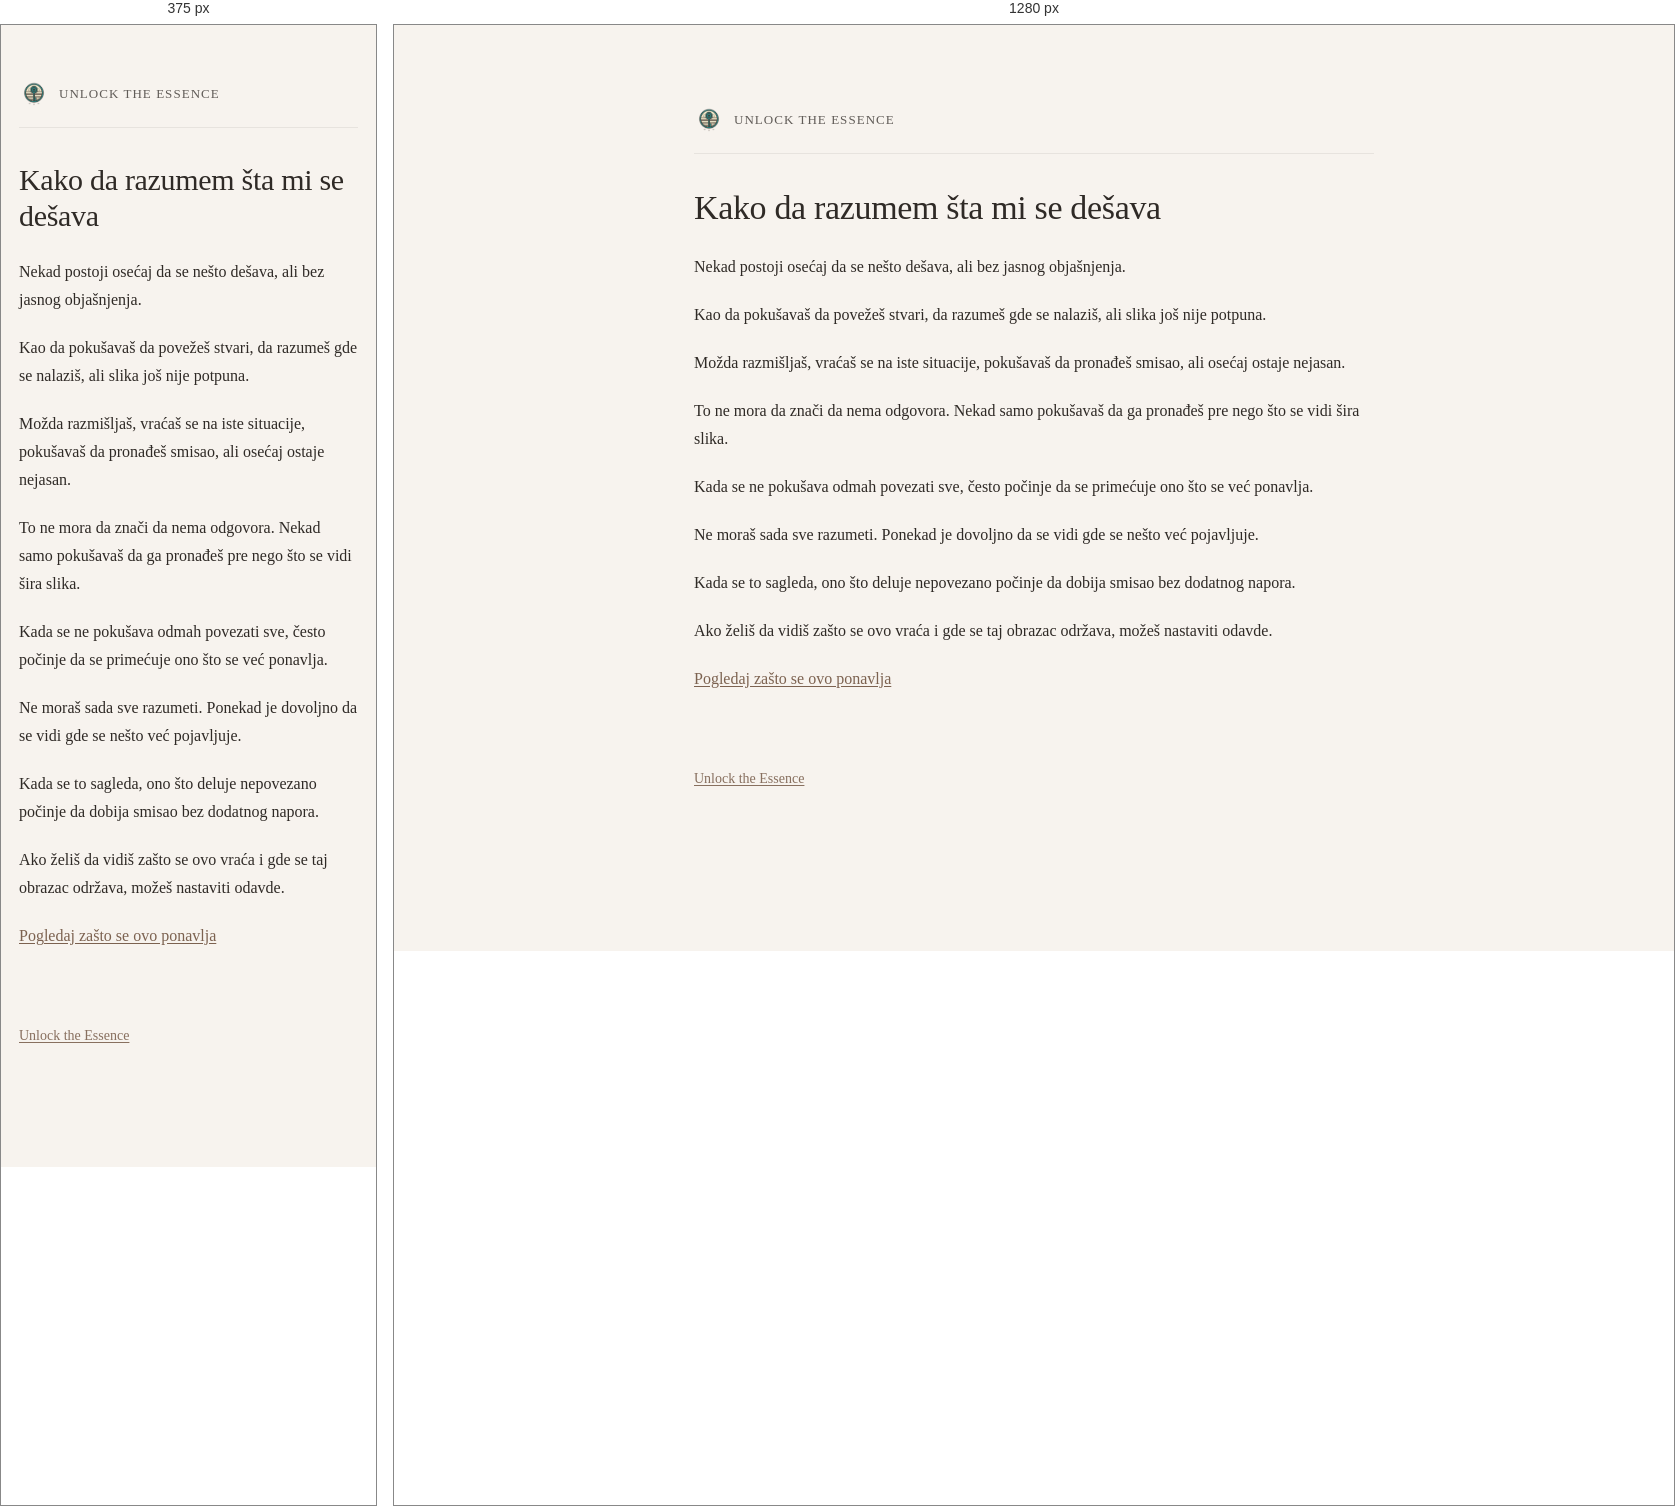
Rendered at 375 px and 1280 px, left to right.

<!-- file: kako-da-razumem-sta-mi-se-desava.html -->
<!DOCTYPE html>
<html lang="sr">
<head>
  <meta charset="UTF-8" />
  <title>Kako da razumem šta mi se dešava | Unlock the Essence</title>
  <meta name="description" content="Ako pokušavaš da razumeš šta ti se dešava, ovde možeš mirnije sagledati šta se ponavlja i kako se to pojavljuje." />
  <meta name="robots" content="index, follow" />
  <meta name="theme-color" content="#f7f4ee" />
  <link rel="canonical" href="https://kako.unlocktheessence.com/kako-da-razumem-sta-mi-se-desava.html" />
  <meta property="og:locale" content="sr_RS" />
  <meta property="og:type" content="article" />
  <meta property="og:title" content="Kako da razumem šta mi se dešava | Unlock the Essence" />
  <meta property="og:description" content="Ako pokušavaš da razumeš šta ti se dešava, ovde možeš mirnije sagledati šta se ponavlja i kako se to pojavljuje." />
  <meta property="og:url" content="https://kako.unlocktheessence.com/kako-da-razumem-sta-mi-se-desava.html" />
  <meta property="og:site_name" content="Unlock the Essence" />
  <meta property="og:image" content="https://kako.unlocktheessence.com/unlock-the-essence-logo.png" />
  <meta name="twitter:card" content="summary_large_image" />
  <meta name="twitter:title" content="Kako da razumem šta mi se dešava | Unlock the Essence" />
  <meta name="twitter:description" content="Ako pokušavaš da razumeš šta ti se dešava, ovde možeš mirnije sagledati šta se ponavlja i kako se to pojavljuje." />
  <meta name="twitter:image" content="https://kako.unlocktheessence.com/unlock-the-essence-logo.png" />
  <meta name="viewport" content="width=device-width, initial-scale=1.0" />
  <link rel="icon" href="unlock-the-essence-logo.png" />
  <link rel="stylesheet" href="style.css" />
</head>
<body>
  <main class="container">

    <header class="site-header">
      <a href="https://www.unlocktheessence.com" class="brand">
        <img src="unlock-the-essence-logo.png" alt="Unlock the Essence" class="logo">
        <span class="brand-text">Unlock the Essence</span>
      </a>
    </header>

    <h1>Kako da razumem šta mi se dešava</h1>

    <p>
      Nekad postoji osećaj da se nešto dešava,
      ali bez jasnog objašnjenja.
    </p>

    <p>
      Kao da pokušavaš da povežeš stvari,
      da razumeš gde se nalaziš,
      ali slika još nije potpuna.
    </p>

    <p>
      Možda razmišljaš,
      vraćaš se na iste situacije,
      pokušavaš da pronađeš smisao,
      ali osećaj ostaje nejasan.
    </p>

    <p>
      To ne mora da znači da nema odgovora.
      Nekad samo pokušavaš da ga pronađeš pre nego što se vidi šira slika.
    </p>

    <p>
      Kada se ne pokušava odmah povezati sve,
      često počinje da se primećuje ono što se već ponavlja.
    </p>

    <p>
      Ne moraš sada sve razumeti.
      Ponekad je dovoljno da se vidi gde se nešto već pojavljuje.
    </p>

    <p>
      Kada se to sagleda,
      ono što deluje nepovezano
      počinje da dobija smisao bez dodatnog napora.
    </p>

    <p>
      Ako želiš da vidiš zašto se ovo vraća
      i gde se taj obrazac održava,
      možeš nastaviti odavde.
    </p>

    <p>
      <a href="https://zasto.unlocktheessence.com/zasto-se-stalno-vracam-na-isto.html">
        Pogledaj zašto se ovo ponavlja
      </a>
    </p>

    <p class="site-link-bottom">
      <a href="https://www.unlocktheessence.com">Unlock the Essence</a>
    </p>

  </main>
</body>
</html>


/* @media block from style.css */
@media (max-width: 640px) {
  .container {
    margin: 54px auto;
    padding: 0 18px 44px;
  }

  h1 {
    font-size: 30px;
  }

  h2 {
    font-size: 22px;
    margin-top: 42px;
  }

  .lead {
    font-size: 18px;
  }

  .cta-links a {
    padding: 13px 14px;
  }
}